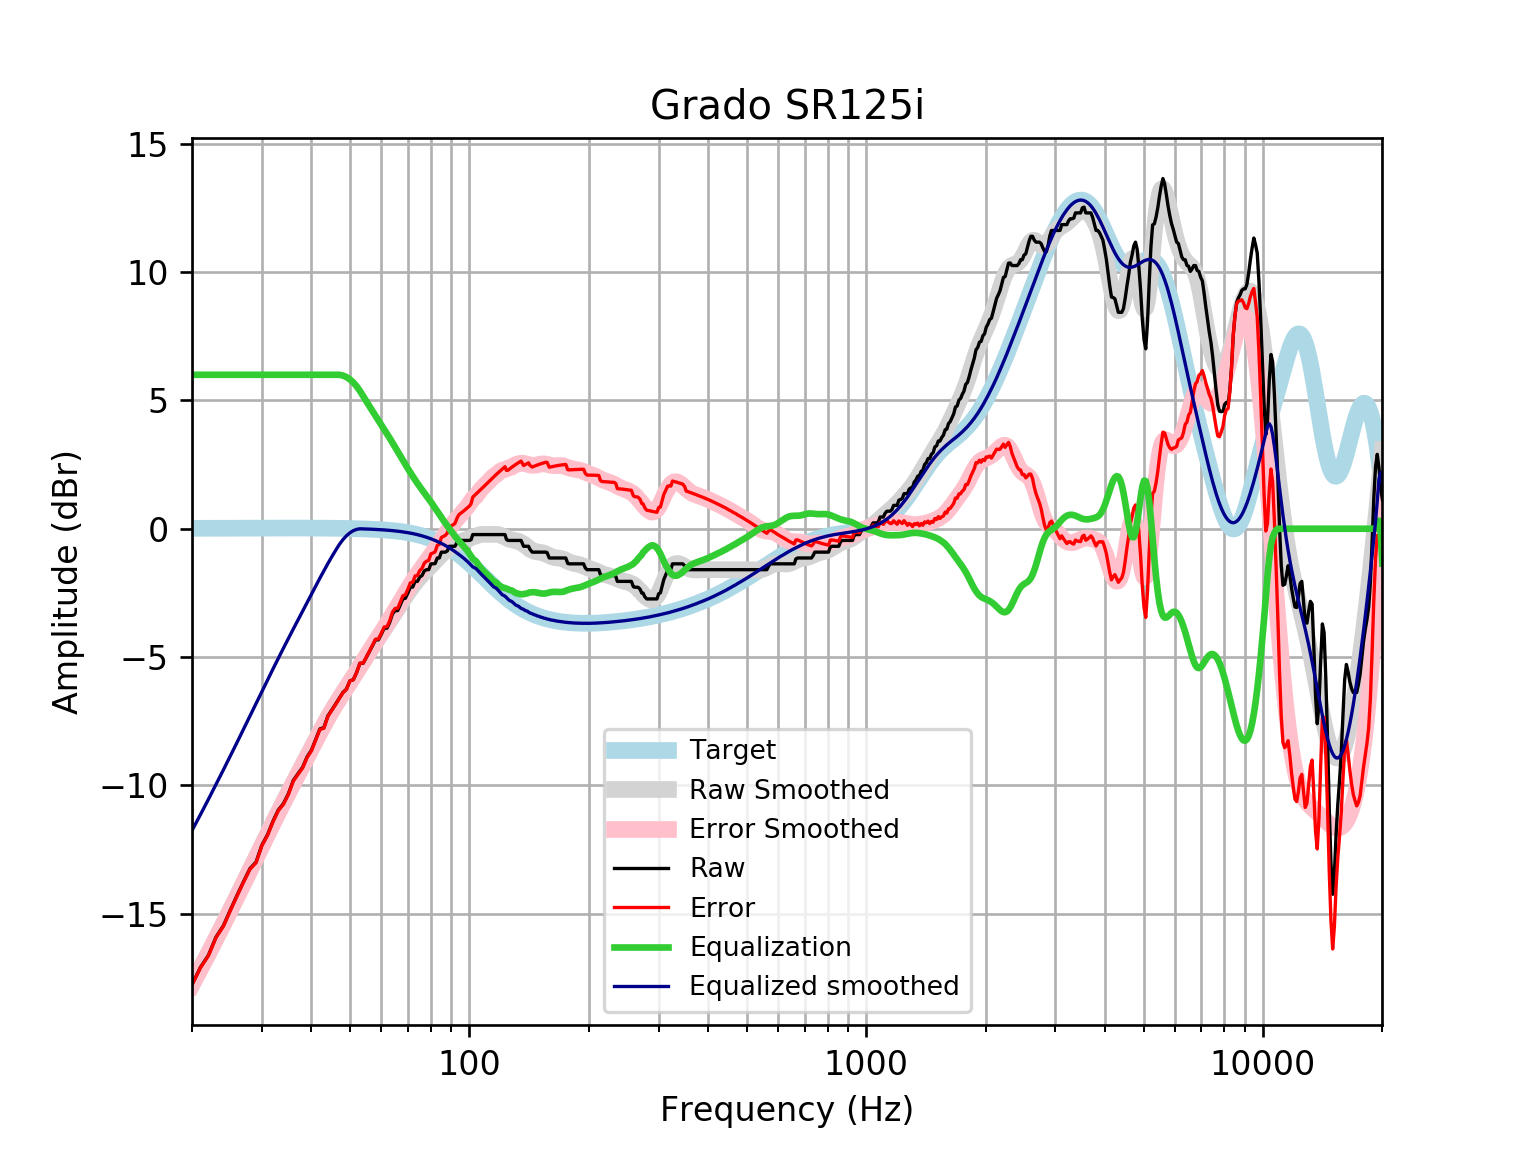

Values plotted in this chart, from the file beside it:
frequency, raw, error, smoothed, error_smoothed, equalization, equalized_raw, equalized_smoothed, target
20, -17.76, -17.78, -17.76, -17.78, 6, -11.76, -11.76, 0.01648
21, -17.09, -17.11, -17.14, -17.16, 6.0, -11.09, -11.14, 0.01765
22, -16.62, -16.64, -16.54, -16.56, 6.0, -10.62, -10.54, 0.01876
23, -15.91, -15.93, -15.96, -15.98, 6, -9.906, -9.96, 0.01983
24, -15.47, -15.49, -15.39, -15.41, 6, -9.469, -9.394, 0.02084
25, -14.85, -14.87, -14.85, -14.87, 6, -8.851, -8.845, 0.02179
26, -14.27, -14.3, -14.31, -14.34, 6.0, -8.274, -8.313, 0.02269
27, -13.74, -13.76, -13.8, -13.82, 6.0, -7.736, -7.797, 0.02353
28, -13.24, -13.27, -13.3, -13.32, 6.0, -7.242, -7.298, 0.02431
29, -12.99, -13.02, -12.81, -12.84, 6.0, -6.991, -6.814, 0.02502
30, -12.33, -12.36, -12.35, -12.37, 6.0, -6.33, -6.347, 0.02566
31, -11.92, -11.95, -11.9, -11.92, 6, -5.922, -5.897, 0.02622
32, -11.4, -11.42, -11.46, -11.49, 6, -5.396, -5.464, 0.02668
33, -10.96, -10.99, -11.05, -11.08, 6, -4.96, -5.05, 0.02704
34, -10.71, -10.74, -10.65, -10.68, 6, -4.712, -4.653, 0.02728
35, -10.32, -10.35, -10.27, -10.3, 6, -4.323, -4.272, 0.0274
36, -9.809, -9.836, -9.907, -9.934, 6, -3.809, -3.907, 0.02739
37, -9.543, -9.57, -9.554, -9.581, 6, -3.543, -3.554, 0.02723
38, -9.297, -9.324, -9.211, -9.238, 6, -3.297, -3.211, 0.02692
39, -8.889, -8.915, -8.877, -8.903, 6.0, -2.889, -2.877, 0.02644
40, -8.63, -8.656, -8.55, -8.576, 6, -2.63, -2.55, 0.02579
41, -8.208, -8.233, -8.233, -8.258, 6, -2.208, -2.233, 0.02496
42, -7.802, -7.826, -7.927, -7.951, 6, -1.802, -1.927, 0.02393
43, -7.749, -7.772, -7.634, -7.657, 6, -1.749, -1.634, 0.02272
44, -7.293, -7.315, -7.356, -7.378, 6.0, -1.293, -1.356, 0.0213
45, -7.066, -7.085, -7.095, -7.115, 6, -1.066, -1.095, 0.01967
46, -6.838, -6.855, -6.849, -6.867, 6.0, -0.8376, -0.8494, 0.01783
47, -6.61, -6.625, -6.618, -6.634, 6, -0.6097, -0.6181, 0.01577
48, -6.382, -6.395, -6.398, -6.412, 5.971, -0.4104, -0.4269, 0.01347
49, -6.25, -6.261, -6.186, -6.197, 5.911, -0.3393, -0.2753, 0.01094
50, -5.926, -5.934, -5.979, -5.988, 5.821, -0.105, -0.1585, 0.008144
51, -5.881, -5.886, -5.775, -5.78, 5.7, -0.1805, -0.07482, 0.00508
52, -5.598, -5.599, -5.572, -5.574, 5.549, -0.04827, -0.02319, 0.001724
53, -5.242, -5.24, -5.371, -5.369, 5.369, 0.1273, -0.001894, -0.001946
54, -5.242, -5.236, -5.173, -5.167, 5.167, -0.07527, -0.005905, -0.005958
55, -5.014, -5.004, -4.978, -4.968, 4.968, -0.04616, -0.01029, -0.01034
56, -4.786, -4.771, -4.789, -4.774, 4.774, -0.01174, -0.01508, -0.01514
57, -4.558, -4.538, -4.607, -4.586, 4.586, 0.02781, -0.02033, -0.02038
58, -4.33, -4.304, -4.43, -4.404, 4.404, 0.07319, -0.02607, -0.02611
59, -4.33, -4.298, -4.258, -4.226, 4.226, -0.1048, -0.03234, -0.03238
60, -4.109, -4.07, -4.09, -4.051, 4.051, -0.05847, -0.03921, -0.03925
61, -3.875, -3.828, -3.924, -3.877, 3.877, 0.002586, -0.04672, -0.04675
62, -3.875, -3.82, -3.759, -3.704, 3.704, -0.1708, -0.05494, -0.05496
63, -3.647, -3.583, -3.594, -3.53, 3.53, -0.1168, -0.06392, -0.06393
64, -3.322, -3.248, -3.429, -3.355, 3.355, 0.03371, -0.07372, -0.07373
65, -3.191, -3.106, -3.265, -3.181, 3.181, -0.009844, -0.0844, -0.08441
66, -3.191, -3.095, -3.104, -3.008, 3.008, -0.1833, -0.09604, -0.09603
67, -2.963, -2.854, -2.945, -2.836, 2.836, -0.1267, -0.1087, -0.1087
68, -2.735, -2.613, -2.79, -2.668, 2.668, -0.06705, -0.1224, -0.1224
69, -2.709, -2.572, -2.641, -2.504, 2.504, -0.205, -0.1372, -0.1372
70, -2.507, -2.354, -2.498, -2.345, 2.345, -0.1625, -0.1533, -0.1533
71, -2.279, -2.109, -2.362, -2.191, 2.191, -0.08826, -0.1706, -0.1706
72, -2.272, -2.083, -2.233, -2.043, 2.043, -0.2286, -0.1892, -0.1892
73, -2.051, -1.842, -2.112, -1.902, 1.902, -0.1488, -0.2092, -0.2092
74, -2.051, -1.821, -1.999, -1.768, 1.768, -0.2833, -0.2306, -0.2305
75, -1.881, -1.628, -1.893, -1.639, 1.639, -0.2417, -0.2535, -0.2534
76, -1.823, -1.546, -1.794, -1.516, 1.516, -0.3074, -0.2778, -0.2778
77, -1.644, -1.34, -1.7, -1.396, 1.396, -0.2479, -0.3037, -0.3037
78, -1.595, -1.264, -1.61, -1.279, 1.279, -0.3169, -0.3312, -0.3312
79, -1.595, -1.235, -1.522, -1.161, 1.161, -0.434, -0.3604, -0.3603
... 553 more rows
